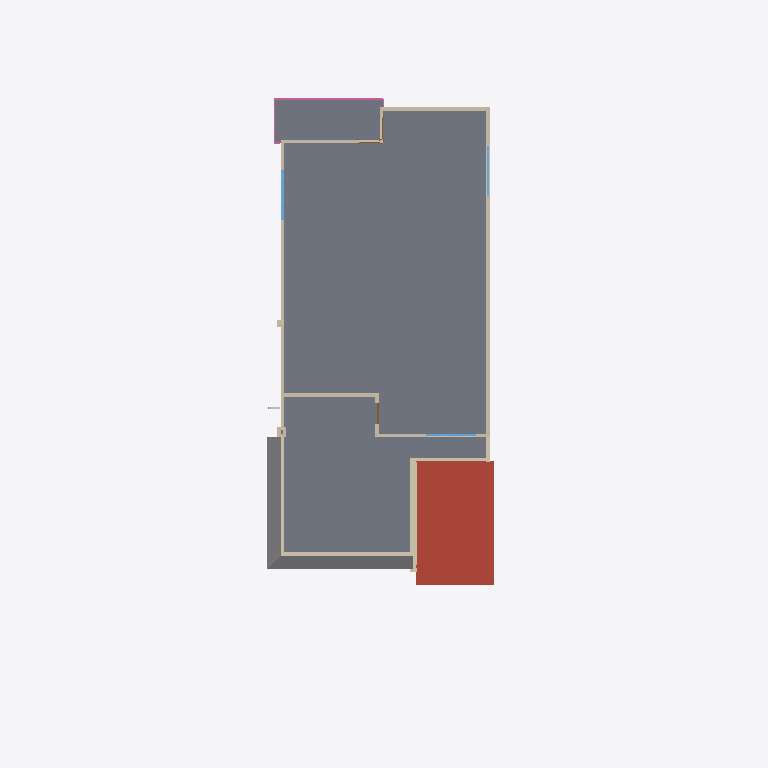
Plan cut of the same IFC building model at storey 'Level 2' (level 7.16 m, cut at 8.56 m), seen from above with north up, elements coloured by IFC class: 17 walls (beige), 3 windows (light blue), 2 slabs (grey), 2 railings (pink), 1 roof (red-brown), 1 other element (light grey), 1 door (brown). Cut surfaces are drawn darker.
Extent 10.5 m × 26.2 m × 11.9 m (x, y, z). Storeys (5): Level 0 at 0.00 m; Level 0-1 at 0.76 m; Level 1 at 3.96 m; Level 2 at 7.16 m; Level 5 at 10.36 m. Elements (118): 66 IfcWall, 22 IfcWindow, 9 IfcDoor, 8 IfcRailing, 5 IfcFurniture, 5 IfcSlab, 2 IfcRoof, 1 IfcBuildingElementProxy.

HEADER;
FILE_DESCRIPTION(('ViewDefinition [ReferenceView_V1.2]'),'2;1');
FILE_NAME('Project Number','2022-11-26T22:55:10',(''),(''),'The EXPRESS Data Manager Version 5.02.0100.07 : 28 Aug 2013','21.1.60.25 - Exporter 21.1.60.25 - Alternate UI 21.1.60.25','');
FILE_SCHEMA(('IFC4'));
ENDSEC;
DATA;
#128=IFCPROJECT('0qB3M5SXP6_8gTkWx0dNwS',#42,'Project Number',$,$,'Project Name','Project Status',(#119),#114);
#190=IFCSITE('0qB3M5SXP6_8gTkWx0dNwU',#42,'Default',$,$,#189,$,$,.ELEMENT.,$,$,$,$,$);
#143=IFCBUILDING('0qB3M5SXP6_8gTkWx0dNwT',#42,'',$,$,#33,$,'',.ELEMENT.,$,$,$);
#156=IFCBUILDINGSTOREY('0qB3M5SXP6_8gTkWu$Oe5o',#42,'Level 0',$,'Level:1/4" Head',#154,$,'Level 0',.ELEMENT.,0.0);
#162=IFCBUILDINGSTOREY('0qB3M5SXP6_8gTkWu$OgUs',#42,'Level 0-1',$,'Level:1/4" Head',#161,$,'Level 0-1',.ELEMENT.,762.0);
#168=IFCBUILDINGSTOREY('0qB3M5SXP6_8gTkWu$O4xQ',#42,'Level 1',$,'Level:1/4" Head',#167,$,'Level 1',.ELEMENT.,3962.40000000038);
#174=IFCBUILDINGSTOREY('0qB3M5SXP6_8gTkWu$O4ws',#42,'Level 2',$,'Level:1/4" Head',#173,$,'Level 2',.ELEMENT.,7162.80000000038);
#180=IFCBUILDINGSTOREY('0qB3M5SXP6_8gTkWu$O4wI',#42,'Level 5',$,'Level:1/4" Head',#179,$,'Level 5',.ELEMENT.,10363.2000000004);
#15053=IFCSLAB('0qGWbTwcb3PeSUQ8PkP1fi',#42,'Floor:4":211296',$,'Floor:4"',#14999,#15049,'211296',.FLOOR.);
#17659=IFCROOF('1LSHwBjK953ugEjFbyu45z',#42,'Basic Roof:2":215885',$,'Basic Roof:2"',#17656,$,'215885',.NOTDEFINED.);
#25347=IFCSLAB('24_pt2ryDCfApN8D8mIQqJ',#42,'Floor:4":274362',$,'Floor:4"',#25317,#25343,'274362',.FLOOR.);
#24906=IFCFURNITURE('2GUywk18XB0g5MR$aZBFeh',#42,'Casework 4:Casework 4:222347',$,'Casework 4:Casework 4',#24905,#24899,'222347',.NOTDEFINED.);
#15896=IFCWALL('3Zjl75EZ5FxuWU__FBIlyg',#42,'Basic Wall:Generic - 5":211532',$,'Basic Wall:Generic - 5"',#15731,#15892,'211532',.NOTDEFINED.);
#23233=IFCWALL('2GUywk18XB0g5MR$aZBCSk',#42,'Basic Wall:Generic - 5":219534',$,'Basic Wall:Generic - 5"',#23208,#23229,'219534',.NOTDEFINED.);
#15706=IFCWALL('3Zjl75EZ5FxuWU__FBIlyj',#42,'Basic Wall:Generic - 5":211531',$,'Basic Wall:Generic - 5"',#15611,#15702,'211531',.NOTDEFINED.);
#13377=IFCWALL('0qGWbTwcb3PeSUQ8PkP0sX',#42,'Basic Wall:Generic - 5":208557',$,'Basic Wall:Generic - 5"',#13294,#13373,'208557',.NOTDEFINED.);
#15306=IFCWALL('3Zjl75EZ5FxuWU__FBIlyk',#42,'Basic Wall:Generic - 5":211528',$,'Basic Wall:Generic - 5"',#15141,#15302,'211528',.NOTDEFINED.);
#16232=IFCWALL('3Zjl75EZ5FxuWU__FBIlai',#42,'Basic Wall:Generic - 5":212042',$,'Basic Wall:Generic - 5"',#16207,#16228,'212042',.NOTDEFINED.);
#23183=IFCWALL('2GUywk18XB0g5MR$aZBCVG',#42,'Basic Wall:Generic - 5":219504',$,'Basic Wall:Generic - 5"',#23158,#23179,'219504',.NOTDEFINED.);
#15116=IFCWALL('3Zjl75EZ5FxuWU__FBIlyZ',#42,'Basic Wall:Generic - 5":211525',$,'Basic Wall:Generic - 5"',#15091,#15112,'211525',.NOTDEFINED.);
#23283=IFCWALL('2GUywk18XB0g5MR$aZBCTC',#42,'Basic Wall:Generic - 5":219628',$,'Basic Wall:Generic - 5"',#23258,#23279,'219628',.NOTDEFINED.);
#15446=IFCWALL('3Zjl75EZ5FxuWU__FBIlyl',#42,'Basic Wall:Generic - 5":211529',$,'Basic Wall:Generic - 5"',#15331,#15442,'211529',.NOTDEFINED.);
#16008=IFCWALL('3Zjl75EZ5FxuWU__FBIlyh',#42,'Basic Wall:Generic - 5":211533',$,'Basic Wall:Generic - 5"',#15921,#16004,'211533',.NOTDEFINED.);
#13267=IFCWALL('0qGWbTwcb3PeSUQ8PkP0r7',#42,'Basic Wall:Generic - 5":208459',$,'Basic Wall:Generic - 5"',#13138,#13263,'208459',.NOTDEFINED.);
#27781=IFCRAILING('1CeGRZsLP75wN5zUaGFQdY',#42,'Railing:Handrail - Rectangular:273927',$,'Railing:Handrail - Rectangular',#27229,#27778,'273927',.NOTDEFINED.);
#16646=IFCWINDOW('3Zjl75EZ5FxuWU__FBIlXK',#42,'win 6'' x 4''.0012:win 6'' x 4''.0012:212274',$,'win 6'' x 4''.0012:win 6'' x 4''.0012',#29556,#16639,'212274',1219.2,1828.8,.WINDOW.,.NOTDEFINED.,$);
#13113=IFCWALL('0qGWbTwcb3PeSUQ8PkP0qi',#42,'Basic Wall:Generic - 5":208416',$,'Basic Wall:Generic - 5"',#13002,#13109,'208416',.NOTDEFINED.);
#16678=IFCWINDOW('3Zjl75EZ5FxuWU__FBIlWh',#42,'win 6'' x 4''.0012:win 6'' x 4''.0012:212301',$,'win 6'' x 4''.0012:win 6'' x 4''.0012',#29658,#16671,'212301',1219.2,1828.8,.WINDOW.,.NOTDEFINED.,$);
#16710=IFCWINDOW('3Zjl75EZ5FxuWU__FBIlWC',#42,'win 6'' x 4''.0012:win 6'' x 4''.0012:212330',$,'win 6'' x 4''.0012:win 6'' x 4''.0012',#29692,#16703,'212330',1219.2,1828.8,.WINDOW.,.NOTDEFINED.,$);
#16182=IFCWALL('3Zjl75EZ5FxuWU__FBIlbK',#42,'Basic Wall:Generic - 5":212018',$,'Basic Wall:Generic - 5"',#16099,#16178,'212018',.NOTDEFINED.);
#28039=IFCRAILING('1CeGRZsLP75wN5zUaGFQbr',#42,'Railing:Handrail - Rectangular:274064',$,'Railing:Handrail - Rectangular',#27799,#28036,'274064',.NOTDEFINED.);
#12865=IFCWALL('0qGWbTwcb3PeSUQ8PkP0vo',#42,'Basic Wall:Generic - 5":208254',$,'Basic Wall:Generic - 5"',#12782,#12861,'208254',.NOTDEFINED.);
#16604=IFCDOOR('3Zjl75EZ5FxuWU__FBIlcN',#42,'Single-Panel 4:30" x 80":212209',$,'Single-Panel 4:30" x 80"',#29726,#16597,'212209',2032.0,761.999999999993,.DOOR.,.NOTDEFINED.,$);
#12757=IFCWALL('0qGWbTwcb3PeSUQ8PkP0vH',#42,'Basic Wall:Generic - 5":208221',$,'Basic Wall:Generic - 5"',#12674,#12753,'208221',.NOTDEFINED.);
#15586=IFCWALL('3Zjl75EZ5FxuWU__FBIlyi',#42,'Basic Wall:Generic - 5":211530',$,'Basic Wall:Generic - 5"',#15471,#15582,'211530',.NOTDEFINED.);
ENDSEC;